Dataset: datera-v2 (GitHub, AffrizaWildanFauzan/datera-v2). Classes: Albizia saponaria, Dendrobium leonis, Dracaena trifasciata, Echinodorus radican, Gymnocalycium, Hopea bilitonensis, Impatiens walleriana, Lagerstroemia speciosa, Ixora acuminata, Monstera adansonii, Nepenthes sumatrana, Alocasia Black Velvet, Nepenthes reinwardtiana, Ochna kirkii, Philodendron Lemon, Portulaca sp, Quassia amara, Reutealis trisperma, Rosa sp, Russelia equisetiformis, Syzygium myrtifolium, Tabernaemontana corymbosa, Anacampseros rufescens Sunrise, 3 apocynacaea, Areca catechu, Catharanthus roseus, Ceiba pentandra, Cuphea hyssopifolia, Cymbidium bicolor, Dendrobium Uthai White.

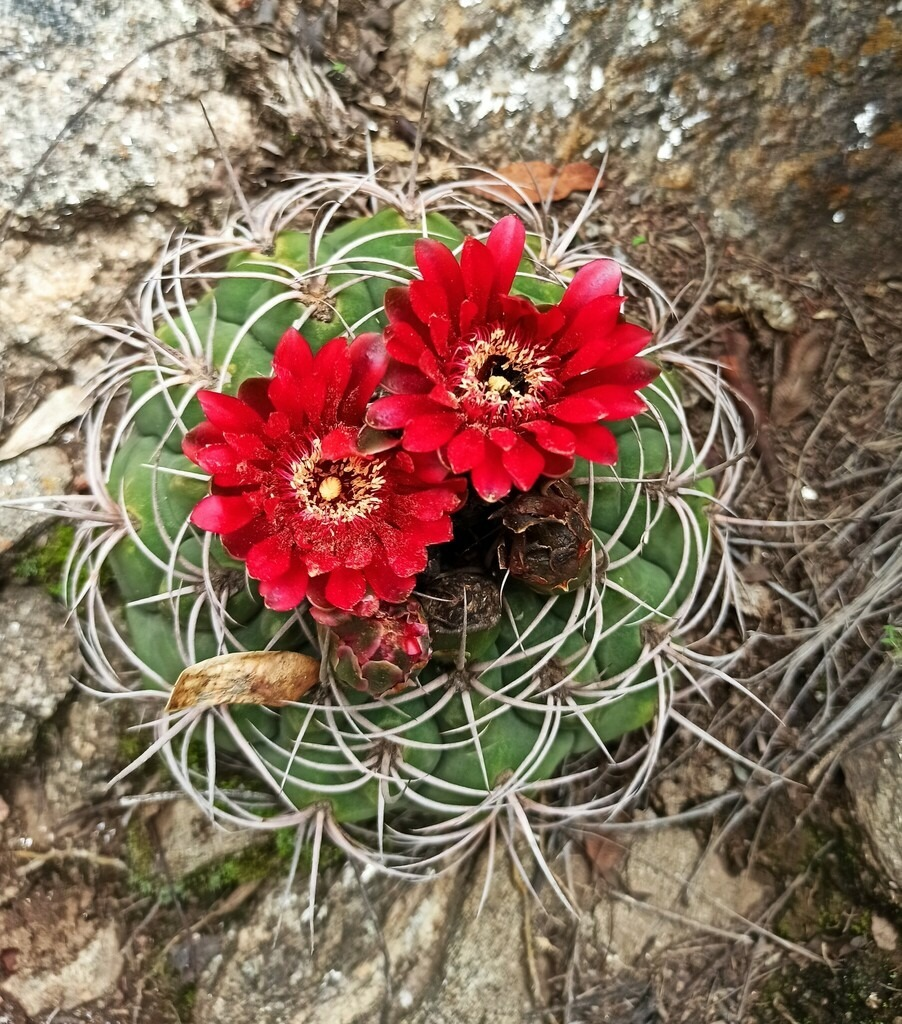
Label: Gymnocalycium

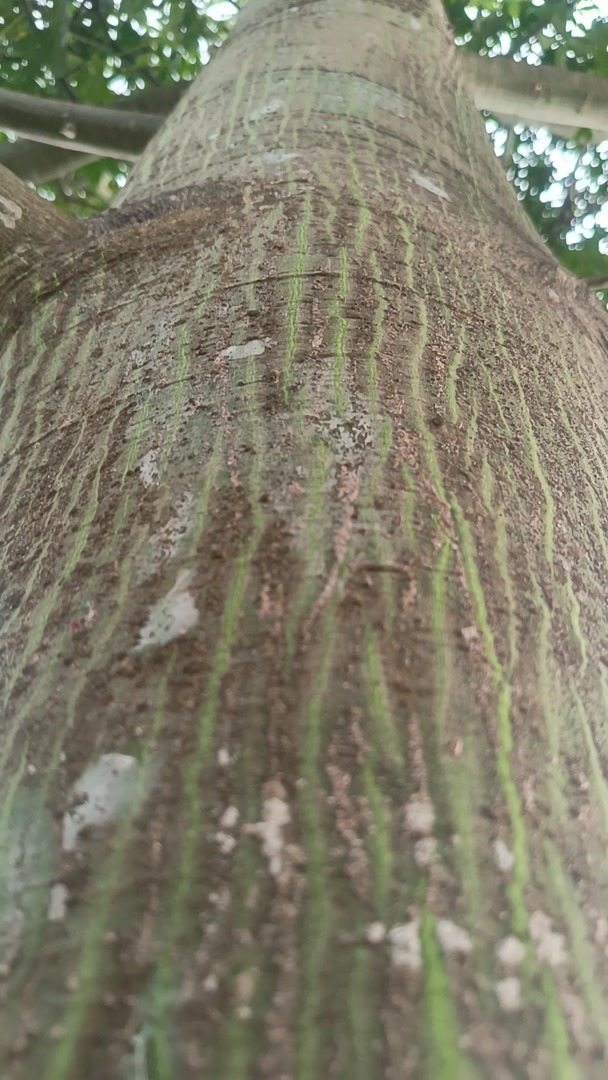
Label: Ceiba pentandra

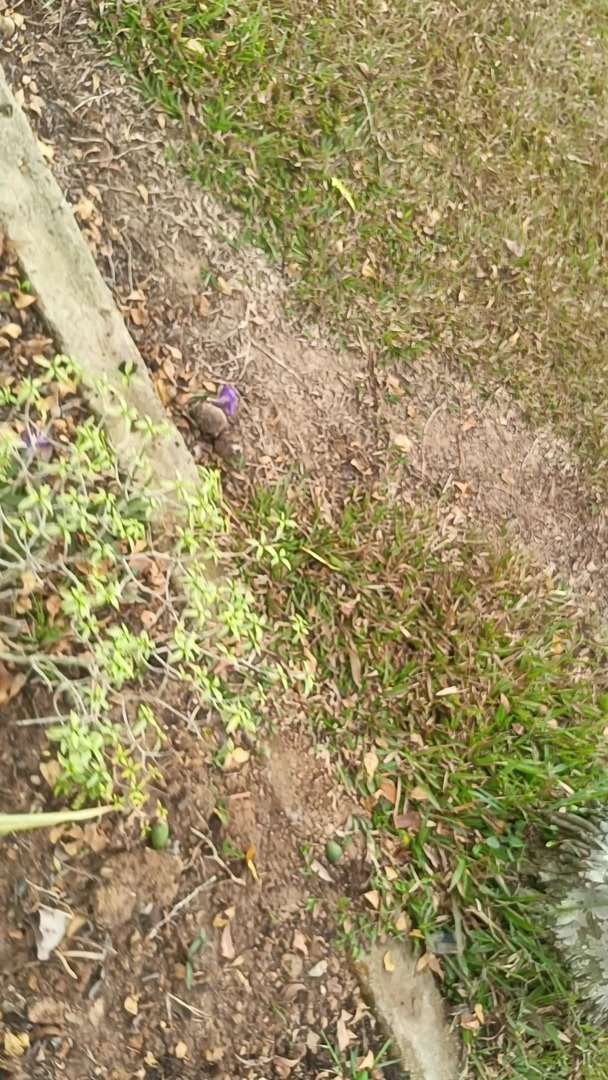
Label: Tabernaemontana corymbosa

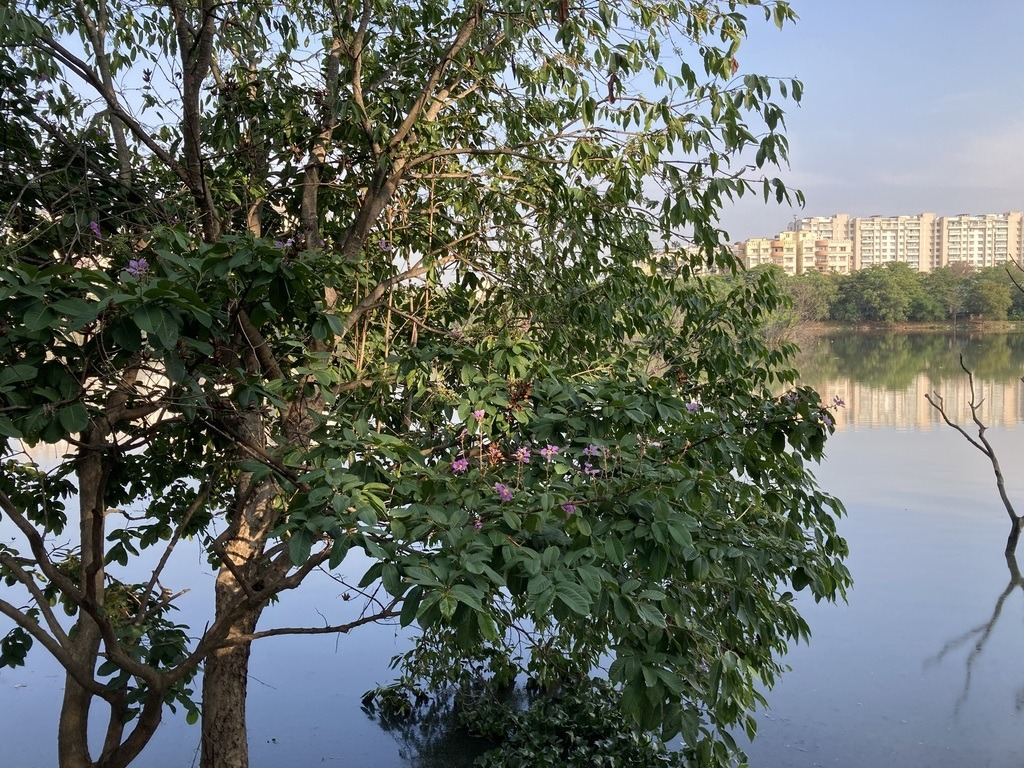
Label: Lagerstroemia speciosa

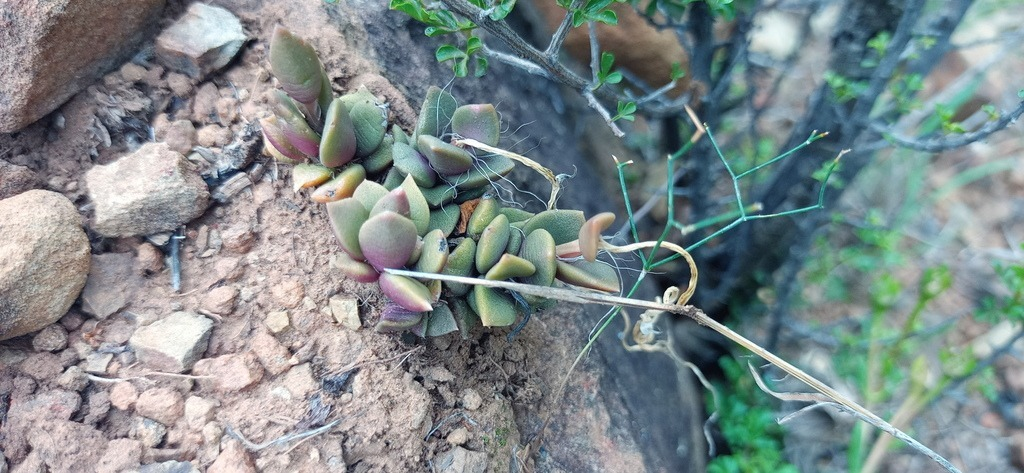
Label: Anacampseros rufescens Sunrise

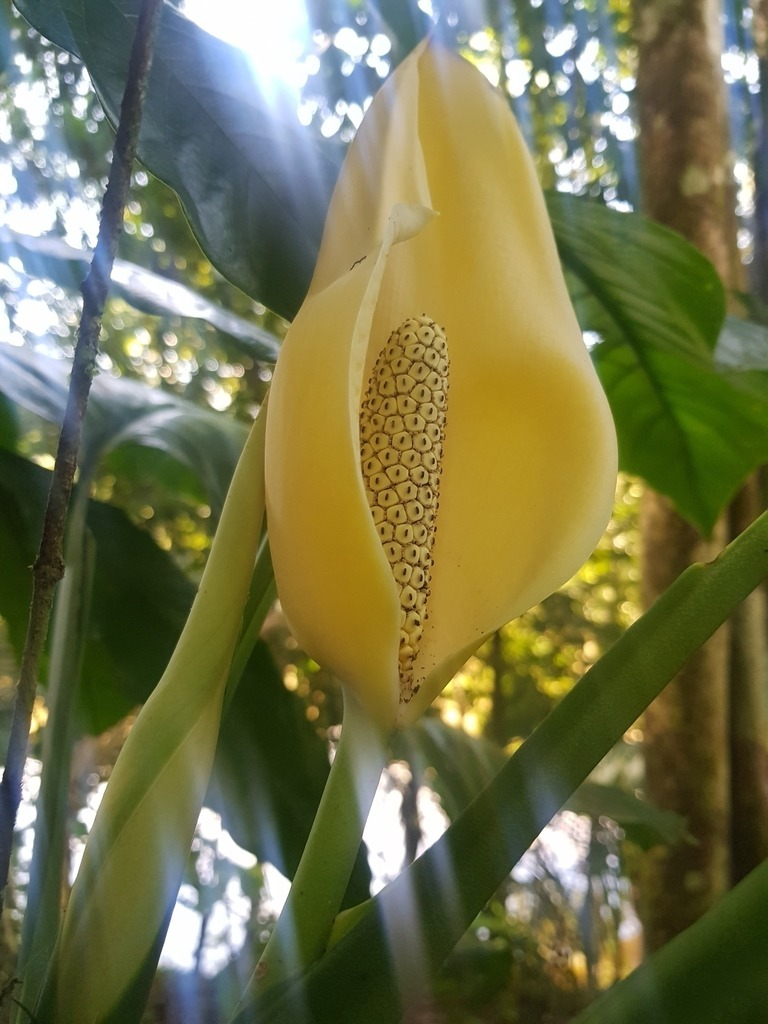
Label: Monstera adansonii
